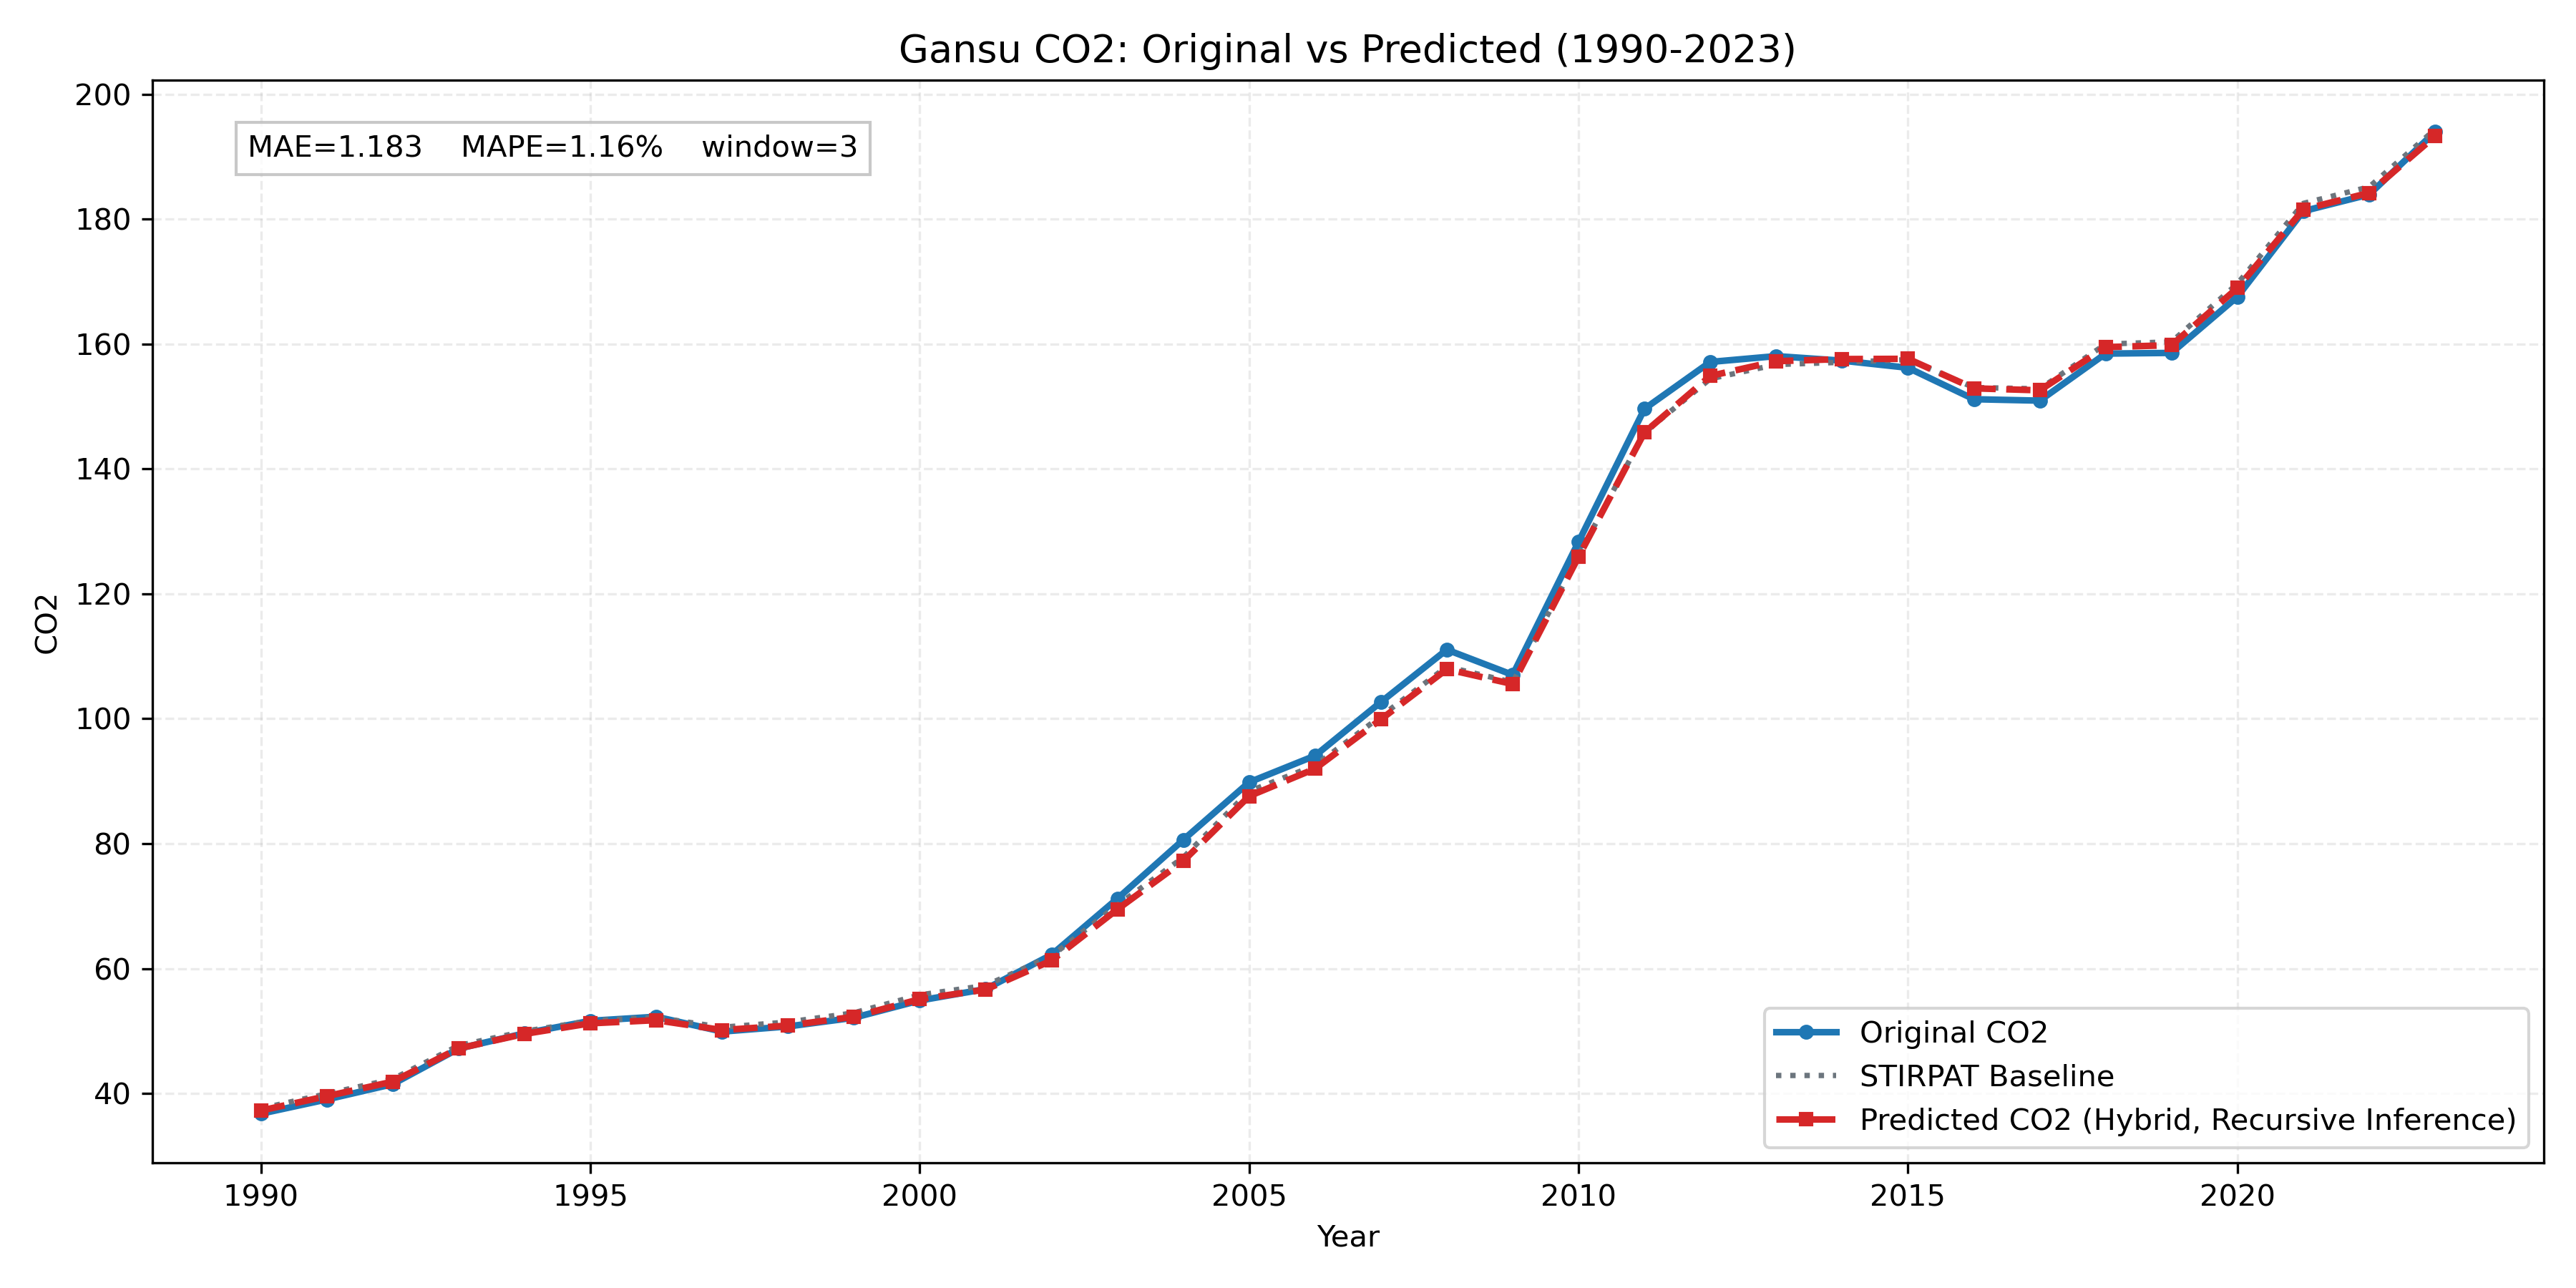

Source data for this figure (header and first rows):
province, year, true_co2, stirpat_co2, pred_residual, pred_log_co2, pred_co2
Gansu, 1990, 36.77, 37.6, -0.008874, 3.618, 37.27
Gansu, 1991, 39.05, 39.95, -0.009669, 3.678, 39.57
Gansu, 1992, 41.49, 42.31, -0.009796, 3.735, 41.9
Gansu, 1993, 47.18, 47.68, -0.009739, 3.855, 47.21
Gansu, 1994, 49.63, 49.96, -0.008522, 3.903, 49.54
Gansu, 1995, 51.63, 51.64, -0.007928, 3.936, 51.23
Gansu, 1996, 52.29, 52.17, -0.008297, 3.946, 51.74
Gansu, 1997, 49.91, 50.62, -0.009113, 3.915, 50.16
Gansu, 1998, 50.74, 51.44, -0.01116, 3.929, 50.87
Gansu, 1999, 52.13, 52.91, -0.01185, 3.957, 52.29
Gansu, 2000, 54.89, 55.79, -0.01239, 4.009, 55.1
Gansu, 2001, 56.72, 57.3, -0.01158, 4.037, 56.64
Gansu, 2002, 62.21, 62.02, -0.0117, 4.116, 61.29
Gansu, 2003, 71.2, 70.16, -0.009579, 4.241, 69.49
Gansu, 2004, 80.62, 77.8, -0.007504, 4.347, 77.22
Gansu, 2005, 89.84, 88.39, -0.008792, 4.473, 87.62
Gansu, 2006, 94.08, 92.53, -0.005703, 4.522, 92
Gansu, 2007, 102.7, 100.4, -0.004989, 4.604, 99.91
Gansu, 2008, 111.1, 108.3, -0.003779, 4.682, 107.9
Gansu, 2009, 107, 105.8, -0.002678, 4.659, 105.6
Gansu, 2010, 128.3, 126.2, -0.001736, 4.836, 126
Gansu, 2011, 149.6, 145.8, 0.0002588, 4.983, 145.9
Gansu, 2012, 157.1, 154.4, 0.002971, 5.043, 154.9
Gansu, 2013, 158.1, 156.7, 0.003468, 5.058, 157.3
Gansu, 2014, 157.3, 157.1, 0.003293, 5.06, 157.6
Gansu, 2015, 156.2, 157.5, 0.0008235, 5.06, 157.6
Gansu, 2016, 151.2, 153, -0.0008575, 5.03, 152.9
Gansu, 2017, 150.9, 152.8, -0.001584, 5.028, 152.6
Gansu, 2018, 158.5, 160, -0.003052, 5.072, 159.5
Gansu, 2019, 158.6, 160.4, -0.003403, 5.074, 159.8
Gansu, 2020, 167.6, 169.7, -0.00407, 5.13, 169
Gansu, 2021, 181.3, 182.5, -0.005333, 5.202, 181.6
Gansu, 2022, 183.9, 185.2, -0.005179, 5.216, 184.2
Gansu, 2023, 194, 194.4, -0.005607, 5.264, 193.3
